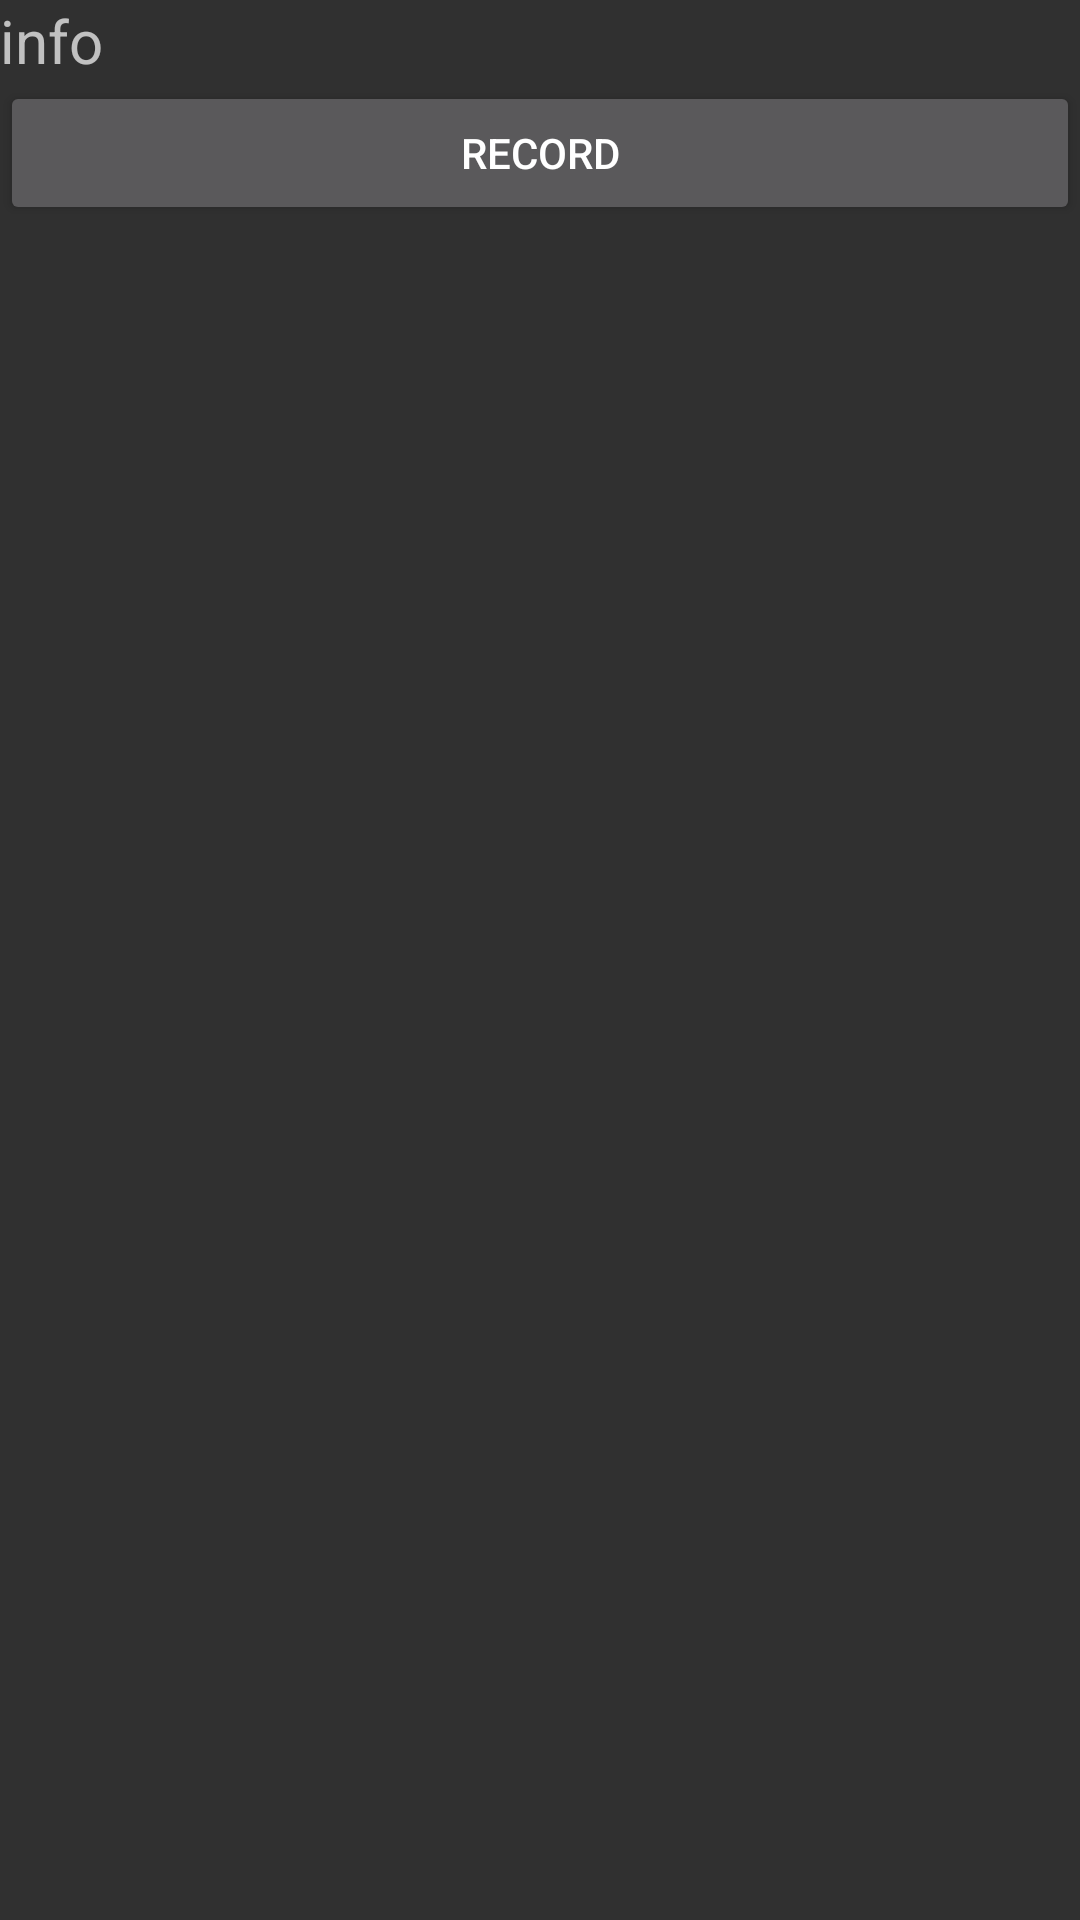

Produce the Android XML layout that renders to this screen, including the resource entries it uses.
<!-- AndroidManifest.xml: activity theme Theme.AppCompat.Dark.NoActionBar.FullScreen -->
<!-- res/layout/activity_main.xml -->
<?xml version="1.0" encoding="utf-8"?>
<android.support.constraint.ConstraintLayout xmlns:android="http://schemas.android.com/apk/res/android"
    xmlns:app="http://schemas.android.com/apk/res-auto"
    xmlns:tools="http://schemas.android.com/tools"
    android:layout_width="match_parent"
    android:layout_height="match_parent"
    tools:context=".MainActivity">

    <LinearLayout
        android:id="@+id/layout"
        android:layout_width="match_parent"
        android:layout_height="match_parent"
        android:orientation="vertical"
        tools:layout_editor_absoluteX="0dp"
        tools:layout_editor_absoluteY="0dp">

        <TextView
            android:id="@+id/infoTxt"
            android:layout_width="match_parent"
            android:layout_height="wrap_content"
            android:textSize="20dp"
            android:editable="false"
            android:text="info" />


        <Button
            android:id="@+id/recordBtn"
            android:layout_width="match_parent"
            android:layout_height="wrap_content"
            android:text="Record" />

        <ListView
            android:id="@+id/fileList"
            android:layout_width="match_parent"
            android:layout_height="wrap_content" >
        </ListView>

    </LinearLayout>

</android.support.constraint.ConstraintLayout>
<!-- resources referenced by this layout -->
<resources>
  <style name="Theme.AppCompat.Dark.NoActionBar.FullScreen" parent="@style/Theme.AppCompat">
          <item name="android:windowNoTitle">true</item>
          <item name="android:windowActionBar">true</item>
          <item name="android:windowFullscreen">false</item>
          <item name="android:windowContentOverlay">@null</item>
      </style>
</resources>
